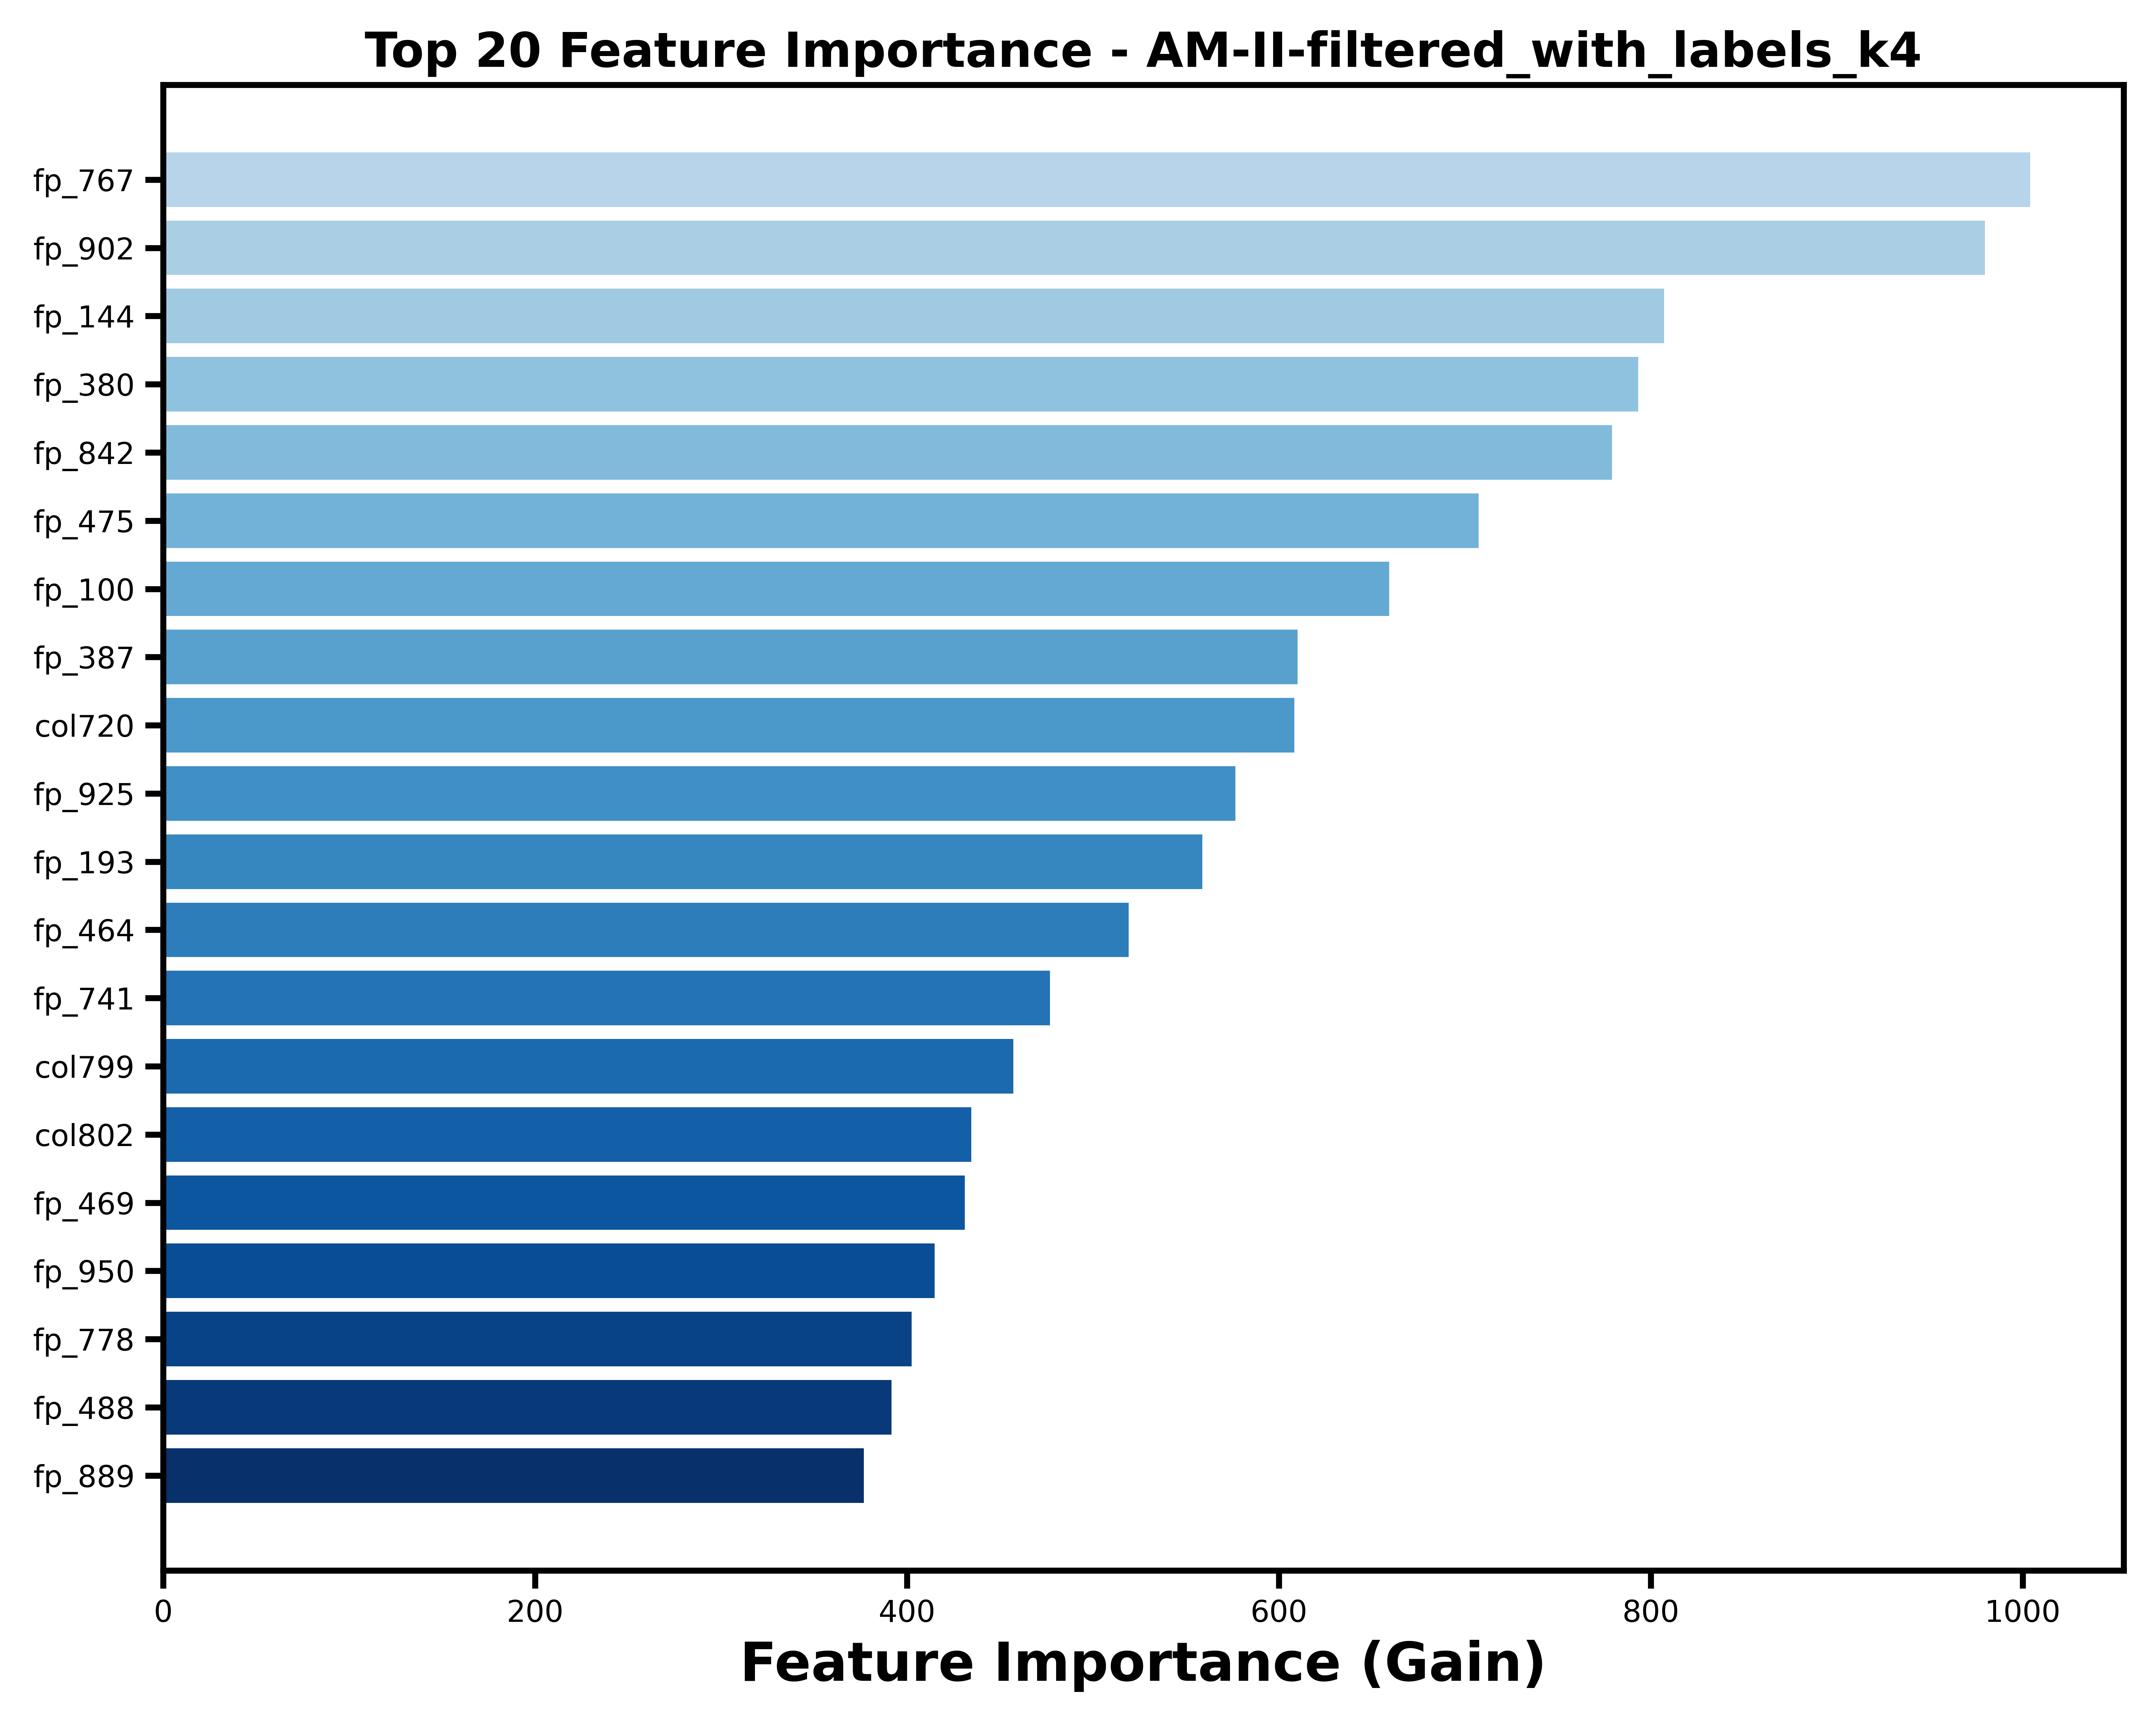

Source data for this figure (header and first rows):
feature, importance
fp_767, 1004
fp_902, 979.7
fp_144, 807.1
fp_380, 793.1
fp_842, 779.1
fp_475, 707.5
fp_100, 659.2
fp_387, 610.1
col720, 608.2
fp_925, 576.6
fp_193, 558.8
fp_464, 519.2
fp_741, 476.9
col799, 457.2
col802, 434.5
fp_469, 431.1
fp_950, 414.8
fp_778, 402.5
fp_488, 391.7
fp_889, 376.9
fp_579, 376.4
fp_707, 368.4
fp_99, 362.1
col472, 359
fp_744, 319.5
fp_228, 315.7
fp_237, 312.7
fp_498, 310.8
fp_335, 300.9
fp_809, 299.7
fp_121, 289.8
fp_610, 277.4
fp_84, 267.9
fp_753, 267.1
fp_5, 264.8
col756, 264.7
col57, 257.9
fp_145, 254
fp_935, 250.2
fp_592, 250.1
fp_135, 247.2
fp_623, 235.8
fp_252, 235.1
fp_258, 233.4
col476, 230.3
col346, 224.8
fp_392, 223.6
fp_802, 222.6
fp_715, 221.8
fp_324, 219.6
fp_859, 217.6
fp_796, 213.9
col349, 208.6
col633, 205.3
fp_926, 201.5
logP, 200.7
fp_456, 198.4
fp_190, 194.1
fp_739, 187.9
fp_593, 185.8
... 738 more rows
